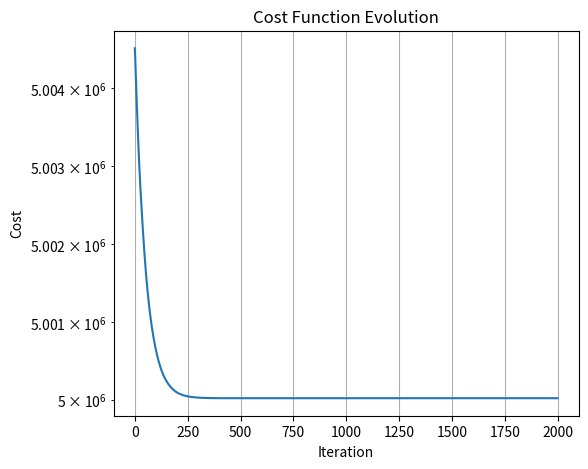
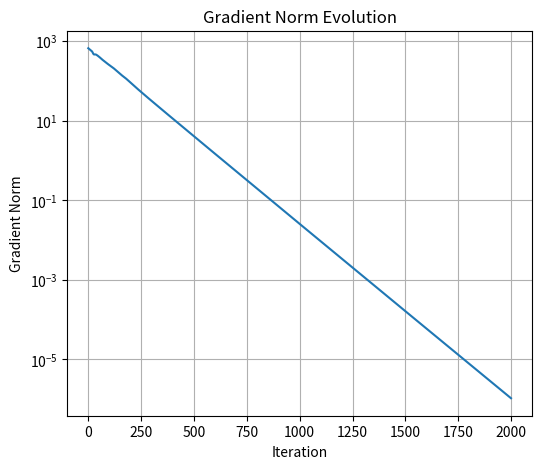
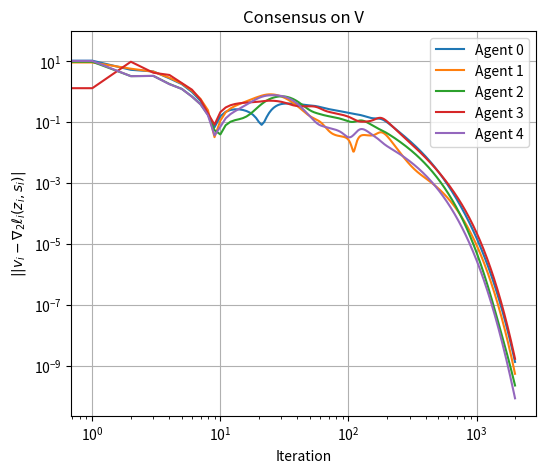
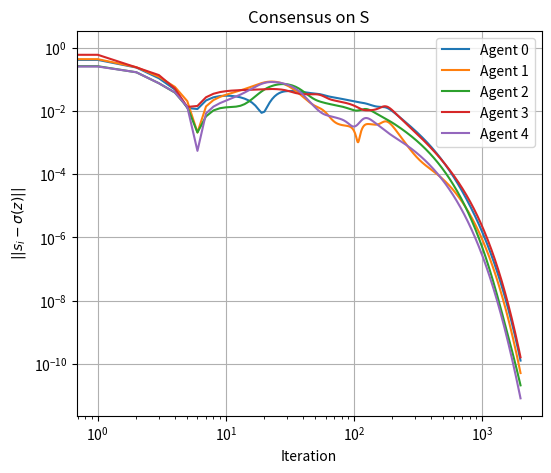
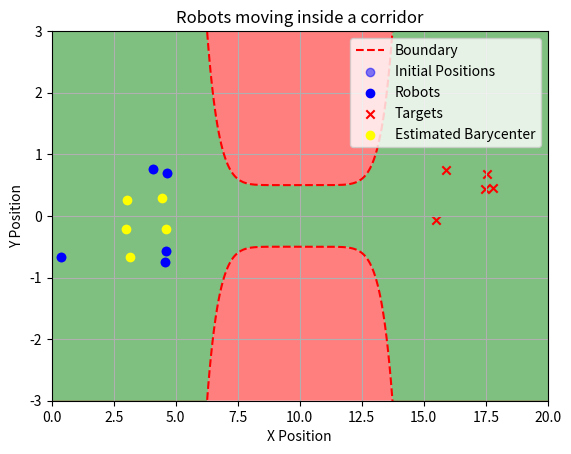

These charts were generated, in order, by the following Python code:
import numpy as np
import matplotlib.pyplot as plt
from matplotlib.animation import FuncAnimation
import networkx as nx


def metropolis_hastings_weights(G):

    AA = np.zeros((len(G), len(G)))
    for ii in G.nodes():
        N_ii = list(G.neighbors(ii))
        deg_ii = len(N_ii)
        for jj in N_ii:
            deg_jj = len(list(G.neighbors(jj)))
            AA[ii, jj] = 1 / (1 + max(deg_ii, deg_jj))
        AA[ii, ii] = 1 - np.sum(AA[ii, :])
    
    return AA

def generate_targets(num_agents, x_min, y_range):

    x_targets = np.random.uniform(x_min, x_min + 5, num_agents)  # X > 15 and up to 25
    y_targets = np.random.uniform(y_range[0], y_range[1], num_agents)  # Near 0, e.g., -1 to 1

    return np.column_stack((x_targets, y_targets))

def generate_robots(num_agents, x_max, y_range):

    x_robots = np.random.uniform(x_max - 5, x_max, num_agents)  # X > 15 and up to 25
    y_robots = np.random.uniform(y_range[0], y_range[1], num_agents)  # Near 0, e.g., -1 to 1
    
    return np.column_stack((x_robots, y_robots))

def y_up(x, a, b, c):

    return (a*x + b)**8 + c

def y_low(x, a, b, c):

    return -((a*x + b)**8 + c)

def cost_function(z_i, s_i, r_i, gamma_target_i, gamma_aggregative_i, epsilon, a, b, c, t_obs=0.3):

    x_i, y_i = z_i

    g_up = y_i - y_up(x_i, a, b, c)
    g_low = -y_i + y_low(x_i, a, b, c)

    # High penalty if boundary conditions are violated
    if g_up < t_obs or g_low < t_obs:
        cost_barrier = 1e6  
    else:
        cost_barrier = -epsilon * (np.log(-g_up - t_obs) + np.log(-g_low - t_obs))

    cost_target = gamma_target_i * np.linalg.norm(z_i - r_i)**2
    cost_aggregative = gamma_aggregative_i * np.linalg.norm(z_i - s_i)**2

    return cost_target + cost_aggregative + cost_barrier

def compute_gradient(z_i, s_i, r_i, gamma_target_i, gamma_aggregative_i, epsilon, a, b, c, t_obs=0.3):
    
    x_i, y_i = z_i
    g_upper = y_i - y_up(x_i, a, b, c)
    g_lower = -y_i + y_low(x_i, a, b, c)

    # Calculate gradients
    du_dx = -8 * (a*x_i + b)**7 * a
    du_dy = 1
    dl_dx = 8 * (a*x_i + b)**7 * a
    dl_dy = -1

    grad_barrier_upper = np.array([du_dx, du_dy]) / (g_upper - t_obs)
    grad_barrier_lower = np.array([dl_dx, dl_dy]) / (g_lower - t_obs)
    grad_barrier = -epsilon * (grad_barrier_upper + grad_barrier_lower)

    grad_target = 2 * gamma_target_i * (z_i - r_i)
    grad_aggregative = 2 * gamma_aggregative_i * (s_i - z_i)

    return grad_target + grad_barrier, grad_aggregative

def phi(z):

    return z  

def aggregative_tracking_optimization(ZZ, rr, gamma_target, gamma_aggregative, AA, alpha, num_iterations, num_agents):

    print("Run optimization...")

    NN = num_agents
    SS = np.array([phi(ZZ[i]) for i in range(NN)])  # Initializing s_0
    VV = np.zeros_like(ZZ)  # Initialize v_0 with zero and then set properly
    
    # Calculate the initial v using only the barycenter part (grad_2)
    for ii in range(NN):
        _, gradient_2 = compute_gradient(ZZ[ii], SS[ii], rr[ii], gamma_target
    [ii], gamma_aggregative[ii], epsilon, a, b, c)
        VV[ii] = gradient_2  # Setting initial v_0
    
    costs = []
    gradients = []

    robots = np.zeros((num_iterations, num_agents, 2))          # Store robot positions for animation
    targets = np.zeros((num_iterations, num_agents, 2))         # Store target positions for animation
    estimates = np.zeros((num_iterations, num_agents, 2))
    consensus_VV = np.zeros((iterations, NN))
    consensus_SS = np.zeros((iterations, NN))

    for kk in range(num_iterations):
        ZZ_new = np.copy(ZZ)
        SS_new = np.copy(SS)
        VV_new = np.copy(VV)
        total_cost = 0
        gradient_1_total = 0
        gradient_2_total = 0

        for ii in range(NN):
            
            gradient_1, gradient_2 = compute_gradient(ZZ[ii], SS[ii], rr[ii], gamma_target
        [ii], gamma_aggregative[ii], epsilon, a, b, c)
            
            ZZ_new[ii] = ZZ[ii] - alpha * (gradient_1 + np.dot(np.eye(2), VV[ii]))
            SS_new[ii] = sum(AA[ii, j] * SS[j] for j in range(NN)) + phi(ZZ_new[ii]) - phi(ZZ[ii])

            gradient_1_new, gradient_2_new = compute_gradient(ZZ_new[ii], SS_new[ii], rr[ii], gamma_target
        [ii], gamma_aggregative[ii], epsilon, a, b, c)

            VV_new[ii] = sum(AA[ii, j] * VV[j] for j in range(NN)) + gradient_2_new - gradient_2

            sigma = np.mean(ZZ_new, axis=0)


            cost = cost_function(ZZ[ii], SS[ii], rr[ii], gamma_target
        [ii], gamma_aggregative[ii], epsilon, a, b, c)
            total_cost += cost

            # Sum of gradients
            gradient_1_total += gradient_1_new
            gradient_2_total += gradient_2_new

        ZZ, SS, VV = ZZ_new, SS_new, VV_new
        estimates[kk] = SS.copy()

        costs.append(total_cost)

        gradient_total = np.concatenate([gradient_1_total, gradient_2_total])
        gradients.append(gradient_total)  # Store total gradient norm per iteration
        
        robots[kk] = ZZ.copy()
        targets[kk] = np.array(rr)

        gradient_2_sum = gradient_2_total / NN
        for ii in range(NN):
            consensus_VV[kk, ii] = np.linalg.norm(VV[ii] - gradient_2_sum)
            consensus_SS[kk, ii] = np.linalg.norm(SS[ii] - sigma)

    return robots, targets, costs, gradients, estimates, consensus_VV, consensus_SS

def animate_robots(robots, targets, estimates, a, b, c):

    fig, ax = plt.subplots()
    ax.set_xlim([0, 20])
    ax.set_ylim([-3, 3])
    ax.set_title('Robots moving inside a corridor')
    ax.set_xlabel('X Position')
    ax.set_ylabel('Y Position')

    # Generate x values for boundary plotting
    x_vals = np.linspace(np.min(ZZ[:, 0]) - 50, np.max(ZZ[:, 0]) + 50, 2000)  # Adjust range and increase density
    y_upper_vals = y_up(x_vals, a, b, c)
    y_lower_vals = y_low(x_vals, a, b, c)

    # Plotting the boundaries
    ax.fill_between(x_vals, y_upper_vals, y_lower_vals, facecolor='green', alpha=0.5, interpolate=True)
    ax.fill_between(x_vals, y_upper_vals, 3, facecolor='red', alpha=0.5, interpolate=True)
    ax.fill_between(x_vals, -3, y_lower_vals, facecolor='red', alpha=0.5, interpolate=True)
    ax.plot(x_vals, y_upper_vals, 'r--')
    ax.plot(x_vals, y_lower_vals, 'r--', label='Boundary')

    initial_scatter = ax.scatter(robots[0, :, 0], robots[0, :, 1], color='blue', alpha=0.5, label='Initial Positions')
    robot_scatter = ax.scatter([], [], color='blue', label='Robots')
    target_scatter = ax.scatter(targets[0, :, 0], targets[0, :, 1], color='red', marker='x', label='Targets')
    barycenter_scatter = ax.scatter([], [], color='yellow', marker='o', label='Estimated Barycenter')

    trajectories = [ax.plot([], [], 'b-', linewidth=0.5)[0] for _ in range(len(robots[0]))]
    ax.legend(loc='upper right')

    def update(frame):

        if frame >= len(estimates):
            return []
        robot_scatter.set_offsets(robots[frame])
        barycenter_scatter.set_offsets(estimates[frame])
        for i, line in enumerate(trajectories):
            line.set_data(robots[:frame + 1, i, 0], robots[:frame + 1, i, 1])
        return [robot_scatter, target_scatter, barycenter_scatter, initial_scatter] + trajectories

    ani = FuncAnimation(fig, update, frames=len(estimates), blit=True, interval=100)
    
    plt.grid(True)
    plt.show()


# Setting the random seed for reproducibility
#np.random.seed(0)

# Parameters
NN = 5
x_max = 5                       
x_min = 15                      
y_range_robot = (-1, 1)
y_range_target = (-2, 2)               
ZZ = generate_robots(NN, x_max, y_range_robot)
rr = generate_targets(NN, x_min, y_range_target)

gamma_target = [5 for _ in range(NN)]
gamma_aggregative = [5 for _ in range(NN)]
epsilon = 30
a = 0.3
b = -3
c = 0.5

alpha = 1e-3
iterations = 2000

G = nx.cycle_graph(NN)
AA = metropolis_hastings_weights(G)

robots, targets, cost_history, gradient_history, estimates, consensus_VV, consensus_SS = aggregative_tracking_optimization(ZZ, rr, gamma_target, gamma_aggregative, AA, alpha, iterations, NN)

gradient_norms = np.linalg.norm(gradient_history, axis=1)

# Plotting
fig1 = plt.figure(figsize=(6, 5))
plt.semilogy(cost_history)
plt.title('Cost Function Evolution')
plt.xlabel('Iteration')
plt.ylabel('Cost')
plt.grid(True)

plt.show()

fig2 = plt.figure(figsize=(6, 5))
plt.semilogy(gradient_norms)
plt.title('Gradient Norm Evolution')
plt.xlabel('Iteration')
plt.ylabel('Gradient Norm')
plt.grid(True)

plt.show()

fig3 = plt.figure(figsize=(6, 5))
for ii in range(NN):
    plt.loglog(consensus_VV[:, ii], label=f'Agent {ii}')
plt.title(f'Consensus on V')
plt.xlabel('Iteration')
plt.ylabel(r'$||v_i - \nabla_2 \ell_i (z_i, s_i)|$')
plt.legend()
plt.grid(True)

plt.show()

fig4 = plt.figure(figsize=(6, 5))
for ii in range(NN):
    plt.loglog(consensus_SS[:, ii], label=f'Agent {ii}')
plt.title(f'Consensus on S')
plt.xlabel('Iteration')
plt.ylabel(r'$||s_i - \sigma(z)||$')
plt.legend()
plt.grid(True)

plt.show()

# Animate robot movements
animate_robots(robots, targets, estimates[:, :, :2], a, b, c)
